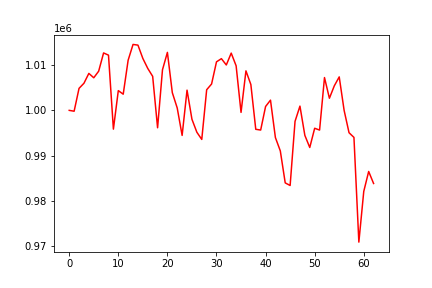

The data file committed next to this chart (first rows):
, 0
0, 1000000
1, 999811
2, 1004872
3, 1006002
4, 1008185
5, 1007218
6, 1008676
7, 1012717
8, 1012228
9, 995843
10, 1004373
11, 1003583
12, 1011098
13, 1014599
14, 1014450
15, 1011498
16, 1009288
17, 1007531
18, 996146
19, 1008996
20, 1012840
21, 1003926
22, 1000524
23, 994451
24, 1004477
25, 998026
26, 995158
27, 993564
28, 1004567
29, 1005840
30, 1010749
31, 1011450
32, 1010052
33, 1012681
34, 1009865
35, 999553
36, 1008749
37, 1005727
38, 995807
39, 995641
40, 1000857
41, 1002263
42, 993974
43, 991022
44, 983939
45, 983362
46, 997565
47, 1000941
48, 994460
49, 991780
50, 996036
51, 995636
52, 1007265
53, 1002684
54, 1005436
55, 1007413
56, 999989
57, 995049
58, 994012
59, 970823
... 3 more rows
